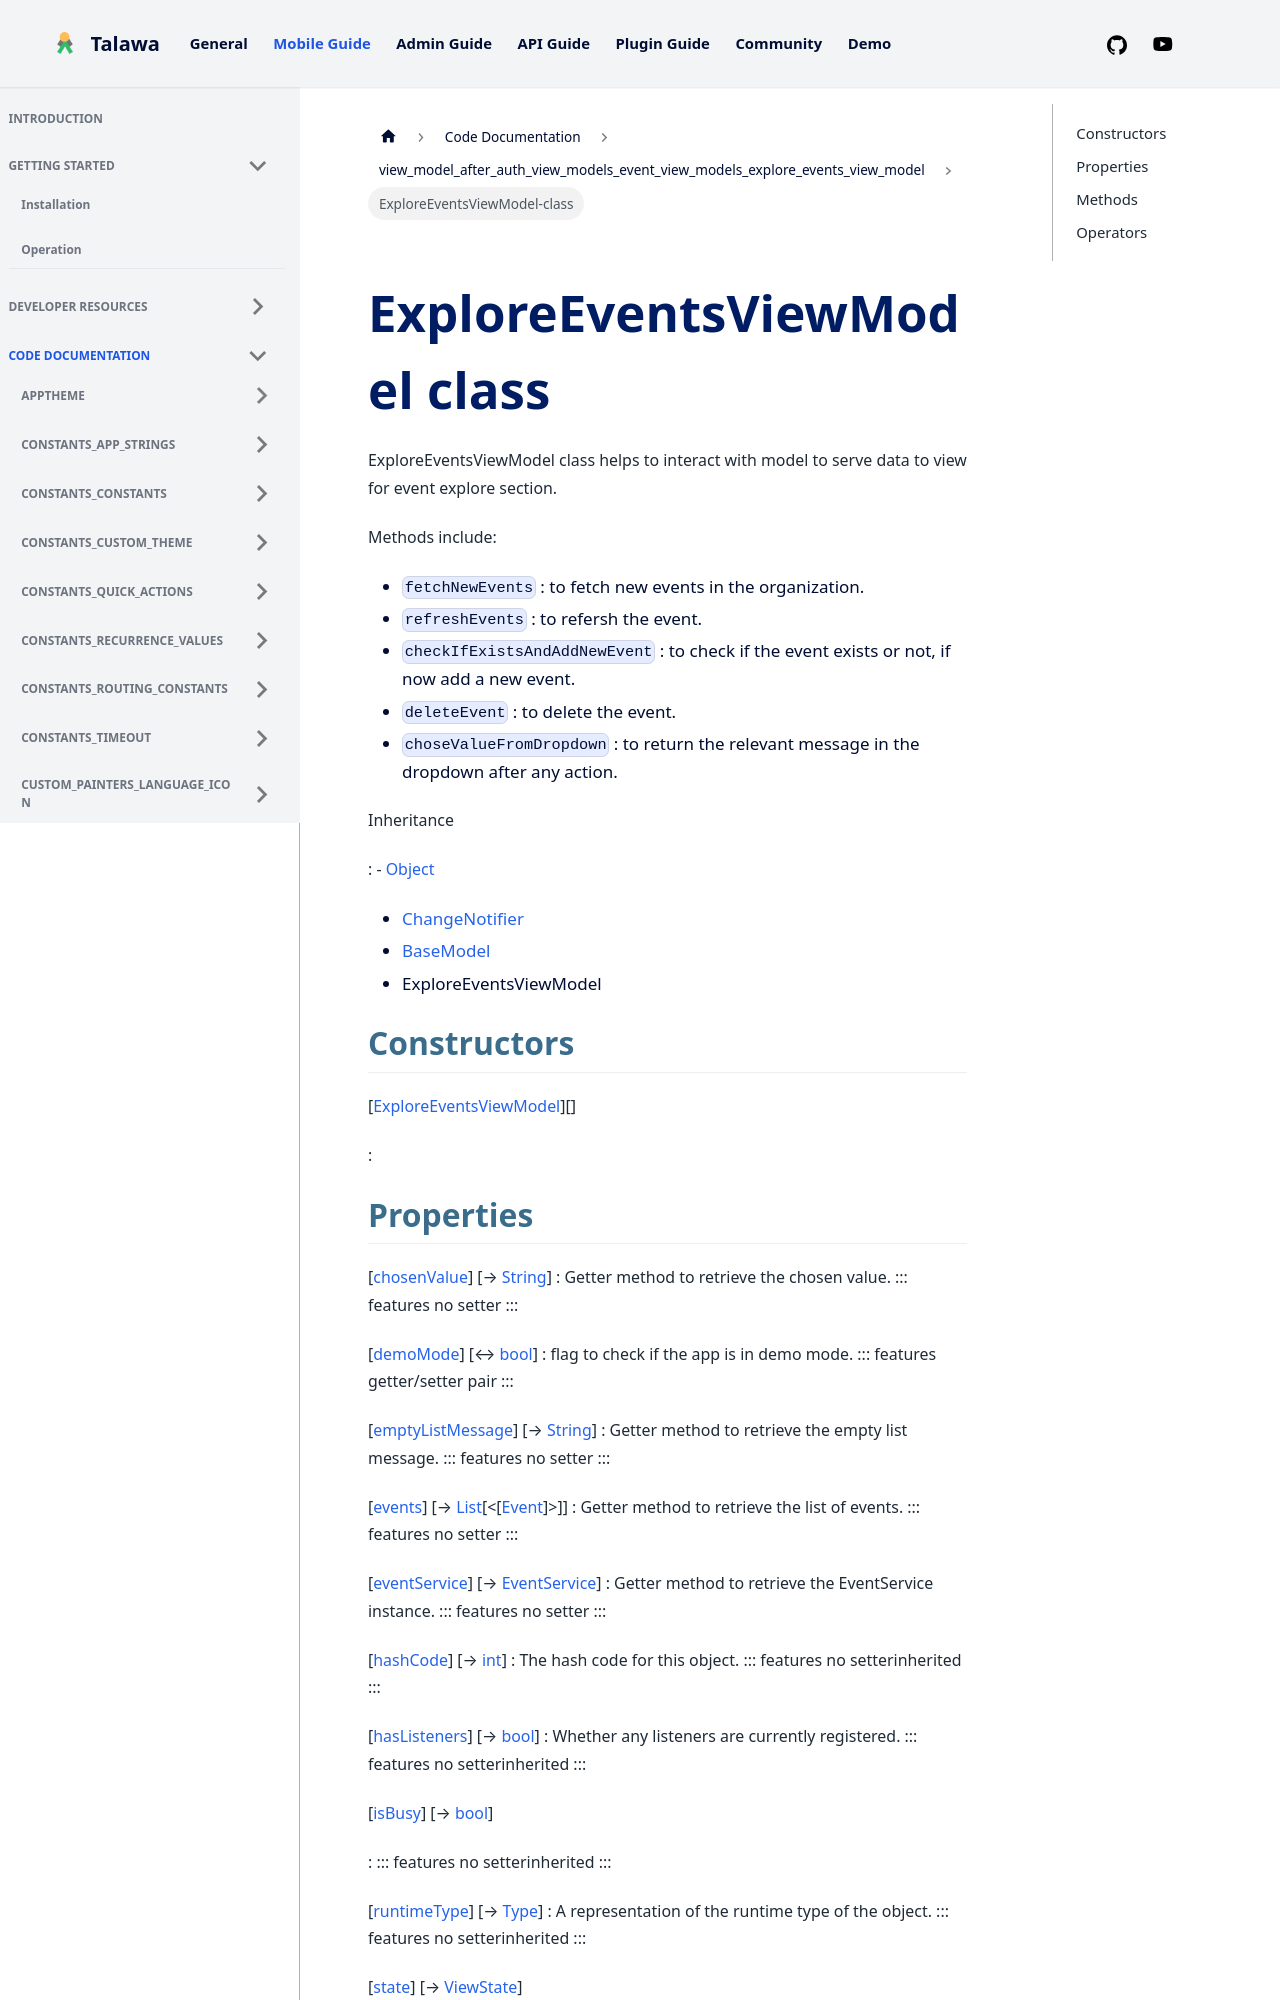

repository: PalisadoesFoundation/talawa · page: docs/auto-docs/view_model_after_auth_view_models_event_view_models_explore_events_view_model/ExploreEventsViewModel-class/index.html · generator: docusaurus


<div>

# ExploreEventsViewModel class

</div>


ExploreEventsViewModel class helps to interact with model to serve data
to view for event explore section.

Methods include:

-   `fetchNewEvents` : to fetch new events in the organization.
-   `refreshEvents` : to refersh the event.
-   `checkIfExistsAndAddNewEvent` : to check if the event exists or not,
    if now add a new event.
-   `deleteEvent` : to delete the event.
-   `choseValueFromDropdown` : to return the relevant message in the
    dropdown after any action.




Inheritance

:   -   [Object](https://api.flutter.dev/flutter/dart-core/Object-class.html)
    -   [ChangeNotifier](https://api.flutter.dev/flutter/foundation/ChangeNotifier-class.html)
    -   [BaseModel](../view_model_base_view_model/BaseModel-class.md)
    -   ExploreEventsViewModel



## Constructors

[[ExploreEventsViewModel](../view_model_after_auth_view_models_event_view_models_explore_events_view_model/ExploreEventsViewModel/ExploreEventsViewModel.md)][]

:   



## Properties

[[chosenValue](../view_model_after_auth_view_models_event_view_models_explore_events_view_model/ExploreEventsViewModel/chosenValue.md)] [→ [String](https://api.flutter.dev/flutter/dart-core/String-class.html)]
:   Getter method to retrieve the chosen value.
    ::: features
    no setter
    :::

[[demoMode](../view_model_after_auth_view_models_event_view_models_explore_events_view_model/ExploreEventsViewModel/demoMode.md)] [↔ [bool](https://api.flutter.dev/flutter/dart-core/bool-class.html)]
:   flag to check if the app is in demo mode.
    ::: features
    getter/setter pair
    :::

[[emptyListMessage](../view_model_after_auth_view_models_event_view_models_explore_events_view_model/ExploreEventsViewModel/emptyListMessage.md)] [→ [String](https://api.flutter.dev/flutter/dart-core/String-class.html)]
:   Getter method to retrieve the empty list message.
    ::: features
    no setter
    :::

[[events](../view_model_after_auth_view_models_event_view_models_explore_events_view_model/ExploreEventsViewModel/events.md)] [→ [List](https://api.flutter.dev/flutter/dart-core/List-class.html)[\<[[Event](../models_events_event_model/Event-class.md)]\>]]
:   Getter method to retrieve the list of events.
    ::: features
    no setter
    :::

[[eventService](../view_model_after_auth_view_models_event_view_models_explore_events_view_model/ExploreEventsViewModel/eventService.md)] [→ [EventService](../services_event_service/EventService-class.md)]
:   Getter method to retrieve the EventService instance.
    ::: features
    no setter
    :::

[[hashCode](https://api.flutter.dev/flutter/dart-core/Object/hashCode.html)] [→ [int](https://api.flutter.dev/flutter/dart-core/int-class.html)]
:   The hash code for this object.
    ::: features
    no setterinherited
    :::

[[hasListeners](https://api.flutter.dev/flutter/foundation/ChangeNotifier/hasListeners.html)] [→ [bool](https://api.flutter.dev/flutter/dart-core/bool-class.html)]
:   Whether any listeners are currently registered.
    ::: features
    no setterinherited
    :::

[[isBusy](../view_model_base_view_model/BaseModel/isBusy.md)] [→ [bool](https://api.flutter.dev/flutter/dart-core/bool-class.html)]

:   ::: features
    no setterinherited
    :::

[[runtimeType](https://api.flutter.dev/flutter/dart-core/Object/runtimeType.html)] [→ [Type](https://api.flutter.dev/flutter/dart-core/Type-class.html)]
:   A representation of the runtime type of the object.
    ::: features
    no setterinherited
    :::

[[state](../view_model_base_view_model/BaseModel/state.md)] [→ [ViewState](../enums_enums/ViewState.md)]

:   ::: features
    no setterinherited
    :::

[[userEvents](../view_model_after_auth_view_models_event_view_models_explore_events_view_model/ExploreEventsViewModel/userEvents.md)] [→ [List](https://api.flutter.dev/flutter/dart-core/List-class.html)[\<[[Event](../models_events_event_model/Event-class.md)]\>]]
:   Getter method to retrieve the list of User events.
    ::: features
    no setter
    :::
